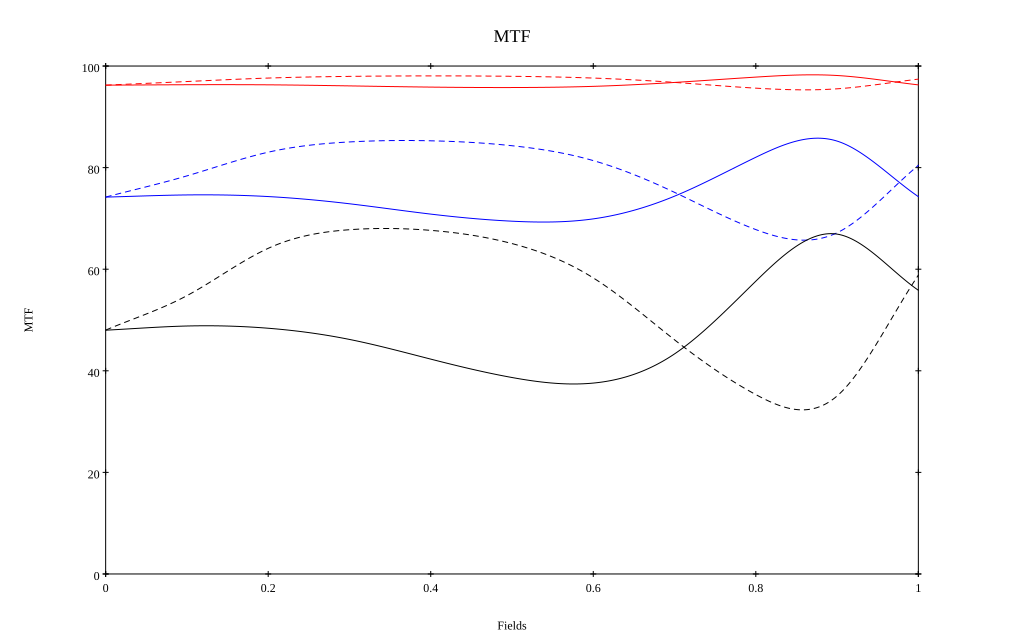

The file beside this chart, header and first rows:
, 0, 0.1, 0.2, 0.3, 0.4, 0.5, 0.6, 0.7, 0.8, 0.9, 1
10 sag, 0.962, 0.963, 0.963, 0.961, 0.959, 0.958, 0.96, 0.968, 0.978, 0.981, 0.963
10 tan, 0.962, 0.969, 0.976, 0.98, 0.981, 0.98, 0.976, 0.968, 0.956, 0.955, 0.974
30 sag, 0.742, 0.746, 0.743, 0.729, 0.708, 0.695, 0.699, 0.744, 0.82, 0.852, 0.743
30 tan, 0.742, 0.784, 0.83, 0.851, 0.853, 0.843, 0.814, 0.751, 0.678, 0.672, 0.804
50 sag, 0.48, 0.488, 0.484, 0.462, 0.423, 0.387, 0.376, 0.433, 0.576, 0.669, 0.559
50 tan, 0.48, 0.548, 0.641, 0.678, 0.676, 0.65, 0.583, 0.461, 0.353, 0.35, 0.588
